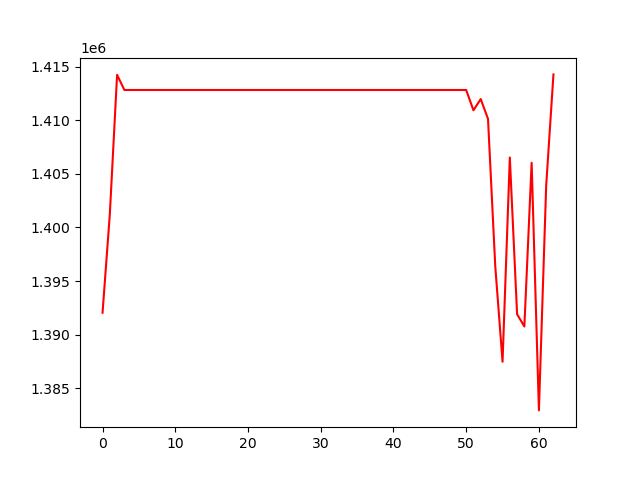

Source data for this figure (header and first rows):
, 0
0, 1392038
1, 1401231
2, 1414260
3, 1412845
4, 1412845
5, 1412845
6, 1412845
7, 1412845
8, 1412845
9, 1412845
10, 1412845
11, 1412845
12, 1412845
13, 1412845
14, 1412845
15, 1412845
16, 1412845
17, 1412845
18, 1412845
19, 1412845
20, 1412845
21, 1412845
22, 1412845
23, 1412845
24, 1412845
25, 1412845
26, 1412845
27, 1412845
28, 1412845
29, 1412845
30, 1412845
31, 1412845
32, 1412845
33, 1412845
34, 1412845
35, 1412845
36, 1412845
37, 1412845
38, 1412845
39, 1412845
40, 1412845
41, 1412845
42, 1412845
43, 1412845
44, 1412845
45, 1412845
46, 1412845
47, 1412845
48, 1412845
49, 1412845
50, 1412845
51, 1410947
52, 1411998
53, 1410149
54, 1396364
55, 1387459
56, 1406541
57, 1391901
58, 1390751
59, 1406047
... 3 more rows
